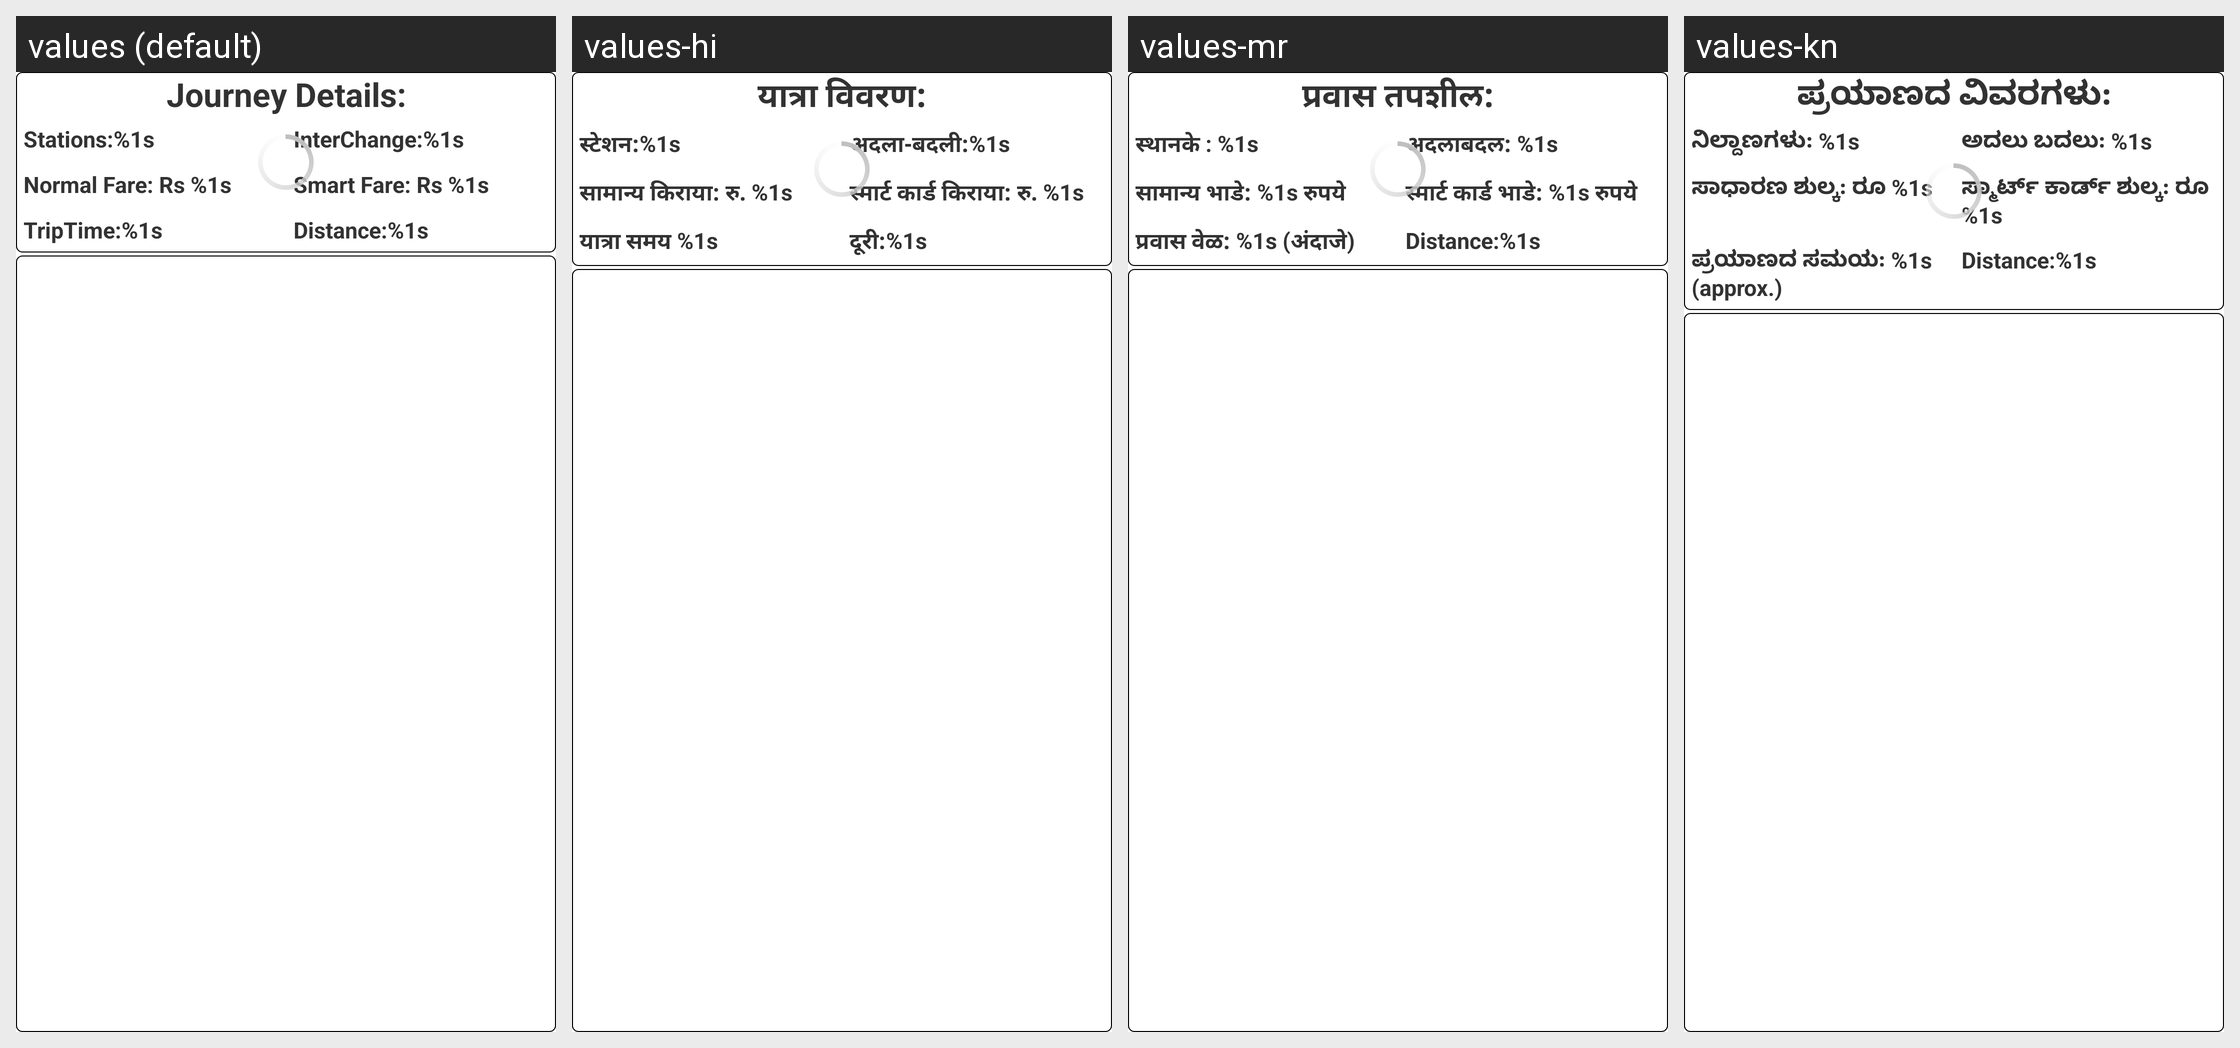

Locale-by-locale string values for the Android screen shown in this grid:
Android screen res/layout/stoplist_ui_layout.xml rendered under 4 locales, left to right: values (default), values-hi, values-mr, values-kn. Device: Nexus 5 (rendered at 1080×1920; each locale shown at half size, 540×960, under a caption strip naming it); theme AppTheme.
Other locales in the repository, not shown: values-ml, values-ta, values-te.
Strings drawn on this screen, with the default value and each locale's value (text and hints the layout hard-codes, and strings that could not be matched under every locale, appear in the picture but are not listed):

journey_header
  values: Journey Details:
  values-hi: यात्रा विवरण:
  values-mr: प्रवास तपशील:
  values-kn: ಪ್ರಯಾಣದ ವಿವರಗಳು:

noOfStations
  values: Stations:%1s
  values-hi: स्टेशन:%1s
  values-mr: स्थानके : %1s
  values-kn: ನಿಲ್ದಾಣಗಳು: %1s

noOfInterchange
  values: InterChange:%1s
  values-hi: अदला-बदली:%1s
  values-mr: अदलाबदल: %1s
  values-kn: ಅದಲು ಬದಲು: %1s

normalfare
  values: Normal Fare: Rs %1s
  values-hi: सामान्य किराया: रु. %1s
  values-mr: सामान्य भाडे: %1s रुपये
  values-kn: ಸಾಧಾರಣ ಶುಲ್ಕ: ರೂ %1s

smartfare
  values: Smart Fare: Rs %1s
  values-hi: स्मार्ट कार्ड किराया: रु. %1s
  values-mr: स्मार्ट कार्ड भाडे: %1s रुपये
  values-kn: ಸ್ಮಾರ್ಟ್ ಕಾರ್ಡ್ ಶುಲ್ಕ: ರೂ %1s

journeyTime
  values: TripTime:%1s
  values-hi: यात्रा समय %1s
  values-mr: प्रवास वेळ: %1s (अंदाजे)
  values-kn: ಪ್ರಯಾಣದ ಸಮಯ: %1s (approx.)

distance
  values: Distance:%1s
  values-hi: दूरी:%1s
  values-mr: Distance:%1s  [not translated; the default value is used]
  values-kn: Distance:%1s  [not translated; the default value is used]
